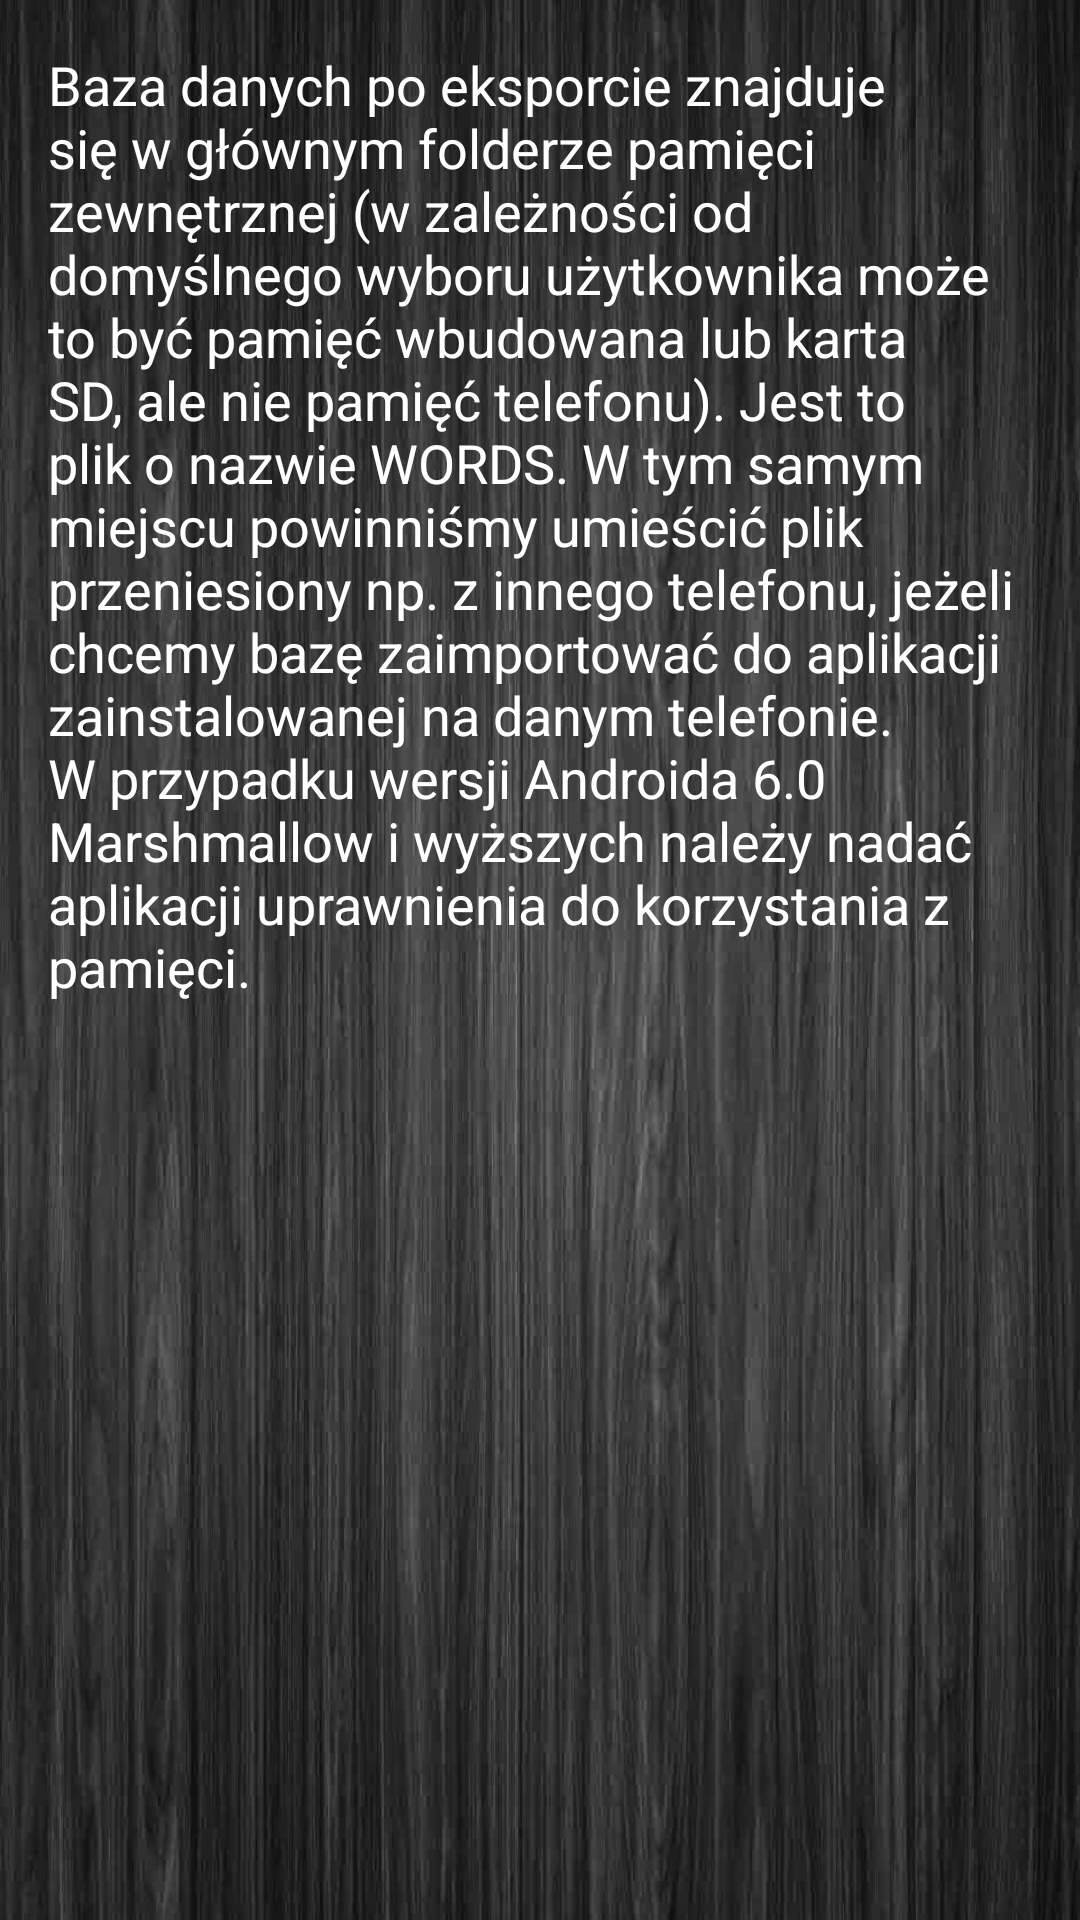

Android layout source for this screen:
<!-- AndroidManifest.xml: application theme AppTheme -->
<!-- res/layout/content_instruction.xml -->
<?xml version="1.0" encoding="utf-8"?>
<RelativeLayout xmlns:android="http://schemas.android.com/apk/res/android"
    xmlns:app="http://schemas.android.com/apk/res-auto"
    xmlns:tools="http://schemas.android.com/tools"
    android:id="@+id/content_instruction"
    android:layout_width="match_parent"
    android:layout_height="match_parent"
    android:paddingBottom="@dimen/activity_vertical_margin"
    android:paddingLeft="@dimen/activity_horizontal_margin"
    android:paddingRight="@dimen/activity_horizontal_margin"
    android:paddingTop="@dimen/activity_vertical_margin"
    android:background="@drawable/ciemnetloo"
    app:layout_behavior="@string/appbar_scrolling_view_behavior"
    tools:context="pl.pjay.enguage.InstructionActivity"
    tools:showIn="@layout/activity_instruction">

    <TextView
        android:text="@string/instruction_text"
        android:layout_width="match_parent"
        android:layout_height="match_parent"
        android:textColor="@color/icons"
        android:textSize="18sp"
        android:layout_alignParentTop="true"
        android:layout_alignParentLeft="true"
        android:layout_alignParentStart="true"
        android:id="@+id/textView" />

    <ImageView
        android:layout_width="match_parent"
        android:layout_height="wrap_content"
        app:srcCompat="@mipmap/enguage_logo"
        android:foregroundGravity="center_vertical"
        android:paddingTop="45dp"
        android:id="@+id/enguage_logo_activity_main"
        android:contentDescription="@string/menu_enguage_logo"
        android:layout_alignParentBottom="true"
        android:layout_alignParentLeft="true"
        android:layout_alignParentStart="true" />
</RelativeLayout>
<!-- res/layout/activity_instruction.xml (included above) -->
<?xml version="1.0" encoding="utf-8"?>
<android.support.design.widget.CoordinatorLayout xmlns:android="http://schemas.android.com/apk/res/android"
    xmlns:app="http://schemas.android.com/apk/res-auto"
    xmlns:tools="http://schemas.android.com/tools"
    android:layout_width="match_parent"
    android:layout_height="match_parent"
    android:fitsSystemWindows="true"
    tools:context="pl.pjay.enguage.InstructionActivity">

    <android.support.design.widget.AppBarLayout
        android:layout_width="match_parent"
        android:layout_height="wrap_content"
        android:theme="@style/AppTheme.AppBarOverlay">

        <android.support.v7.widget.Toolbar
            android:id="@+id/toolbar"
            android:layout_width="match_parent"
            android:layout_height="?attr/actionBarSize"
            android:background="?attr/colorPrimary"
            app:popupTheme="@style/AppTheme.PopupOverlay" />

    </android.support.design.widget.AppBarLayout>

    <include layout="@layout/content_instruction" />

</android.support.design.widget.CoordinatorLayout>
<!-- resources referenced by this layout -->
<resources>
  <color name="icons">#FFFFFF</color>
  <dimen name="activity_horizontal_margin">16dp</dimen>
  <dimen name="activity_vertical_margin">16dp</dimen>
  <!-- drawable ciemnetloo: jpg bitmap (drawable, 295806 bytes) -->
  <!-- mipmap enguage_logo: png bitmap (mipmap-hdpi, 5181 bytes) -->
  <string name="instruction_text">Baza danych po eksporcie znajduje się w głównym folderze pamięci zewnętrznej (w zależności
      od domyślnego wyboru użytkownika może to być pamięć wbudowana lub karta SD, ale nie pamięć telefonu). Jest to plik o nazwie WORDS.
      W tym samym miejscu powinniśmy umieścić plik przeniesiony np. z innego telefonu, jeżeli chcemy bazę zaimportować do aplikacji
      zainstalowanej na danym telefonie. W przypadku wersji Androida 6.0 Marshmallow i wyższych należy nadać aplikacji uprawnienia
      do korzystania z pamięci.</string>
  <string name="menu_enguage_logo" />
  
      //translation
  <style name="AppTheme.AppBarOverlay" parent="ThemeOverlay.AppCompat.Dark.ActionBar" />
  <style name="AppTheme.PopupOverlay" parent="ThemeOverlay.AppCompat.Light" />
  <style name="AppTheme" parent="Theme.AppCompat.Light.DarkActionBar">
          
          <item name="colorPrimary">@color/colorPrimary</item>
          <item name="colorPrimaryDark">@color/colorPrimaryDark</item>
          <item name="colorAccent">@color/colorAccent</item>
  
  
          
      </style>
  <color name="colorPrimary">#F44336</color>
  <color name="colorPrimaryDark">#D32F2F</color>
  <color name="colorAccent">#536DFE</color>
</resources>
